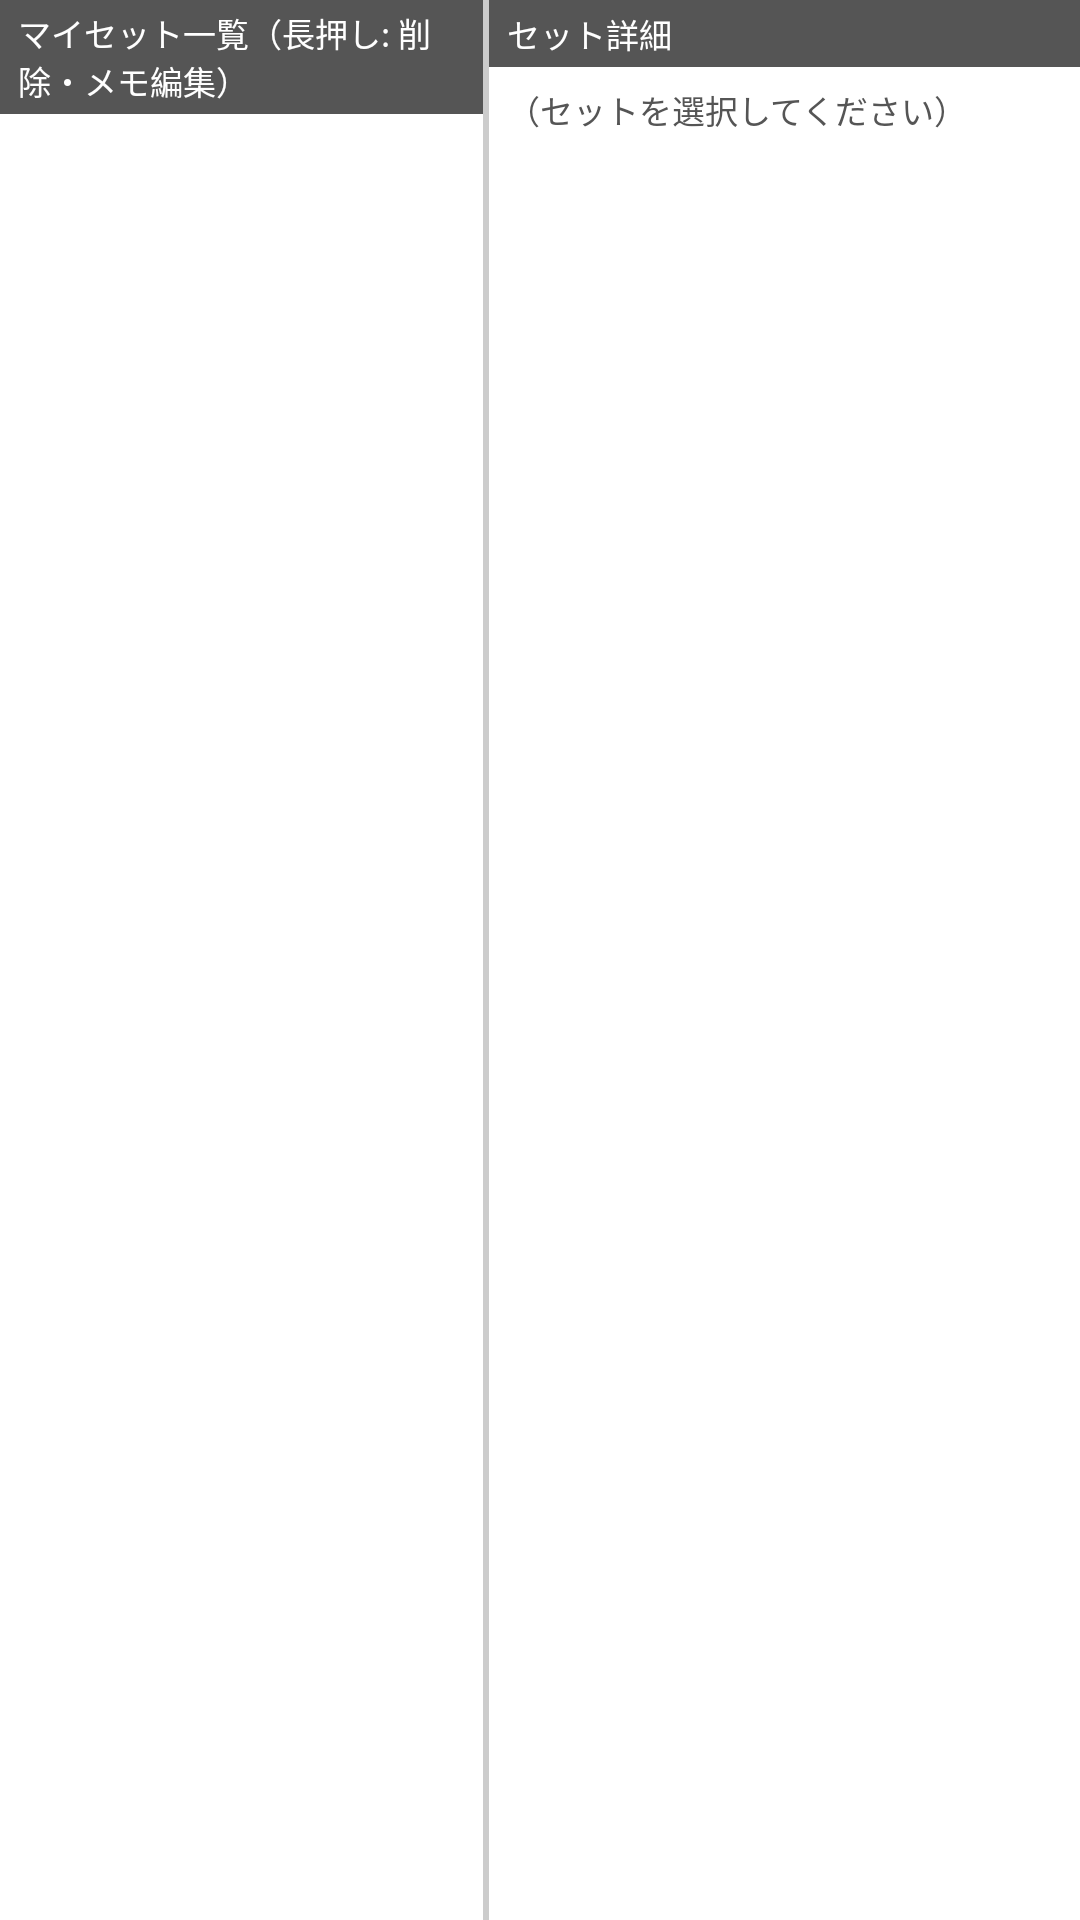

Here is an Android app screen rendered from its layout file. Give the layout XML and the strings, colors and styles it references.
<!-- AndroidManifest.xml: application theme Theme.MH4GSimulator -->
<!-- res/layout/fragment_myset.xml -->
<?xml version="1.0" encoding="utf-8"?>
<LinearLayout xmlns:android="http://schemas.android.com/apk/res/android"
    android:layout_width="match_parent"
    android:layout_height="match_parent"
    android:orientation="horizontal"
    android:background="#F5F5F5">

    
    <LinearLayout
        android:layout_width="0dp"
        android:layout_height="match_parent"
        android:layout_weight="0.45"
        android:orientation="vertical">

        <TextView
            android:layout_width="match_parent"
            android:layout_height="wrap_content"
            android:text="マイセット一覧（長押し: 削除・メモ編集）"
            android:textSize="11sp"
            android:textColor="#FFFFFF"
            android:background="#555555"
            android:paddingStart="6dp"
            android:paddingTop="3dp"
            android:paddingBottom="3dp"/>

        <ListView
            android:id="@+id/mySetList"
            android:layout_width="match_parent"
            android:layout_height="0dp"
            android:layout_weight="1"
            android:background="#FFFFFF"
            android:divider="#DDDDDD"
            android:dividerHeight="1dp"/>
    </LinearLayout>

    <View
        android:layout_width="2dp"
        android:layout_height="match_parent"
        android:background="#CCCCCC"/>

    
    <LinearLayout
        android:layout_width="0dp"
        android:layout_height="match_parent"
        android:layout_weight="0.55"
        android:orientation="vertical">

        <TextView
            android:layout_width="match_parent"
            android:layout_height="wrap_content"
            android:text="セット詳細"
            android:textSize="11sp"
            android:textColor="#FFFFFF"
            android:background="#555555"
            android:paddingStart="6dp"
            android:paddingTop="3dp"
            android:paddingBottom="3dp"/>

        <ScrollView
            android:layout_width="match_parent"
            android:layout_height="match_parent"
            android:background="#FFFFFF">

            <TextView
                android:id="@+id/mySetDetail"
                android:layout_width="match_parent"
                android:layout_height="wrap_content"
                android:textSize="11sp"
                android:fontFamily="monospace"
                android:padding="6dp"
                android:text="（セットを選択してください）"
                android:textColor="#555555"/>
        </ScrollView>
    </LinearLayout>
</LinearLayout>
<!-- resources referenced by this layout -->
<resources>
  <style name="Theme.MH4GSimulator" parent="Theme.MaterialComponents.DayNight.NoActionBar">
          <item name="colorPrimary">#3F3F3F</item>
          <item name="colorPrimaryVariant">#1A1A1A</item>
          <item name="colorOnPrimary">#FFFFFF</item>
          <item name="colorSecondary">#FF8800</item>
          <item name="colorOnSecondary">#000000</item>
          <item name="android:statusBarColor">@color/statusBar</item>
          <item name="android:windowBackground">@color/windowBackground</item>
      </style>
  <color name="statusBar">#1A1A1A</color>
  <color name="windowBackground">#F5F5F5</color>
</resources>
